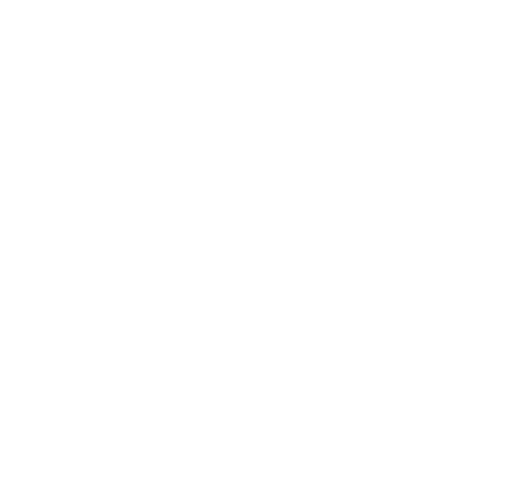
t = 0.00 s
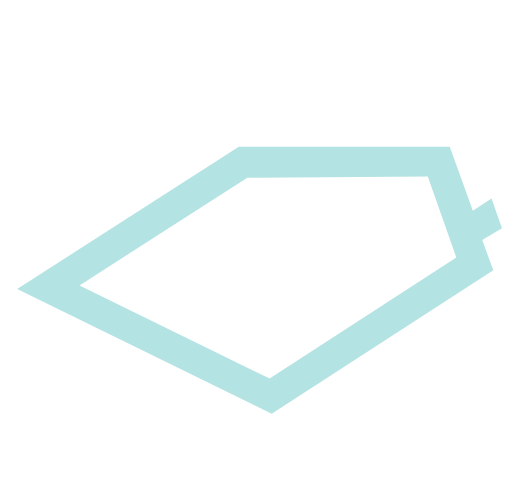
t = 0.25 s
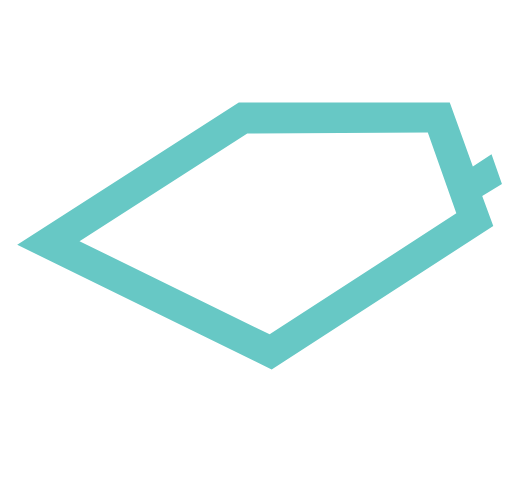
t = 0.50 s
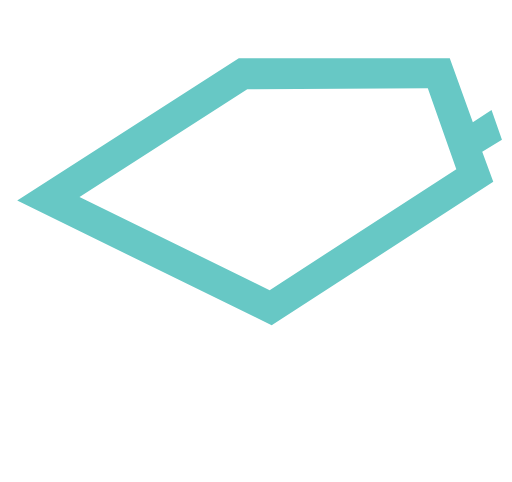
t = 0.75 s
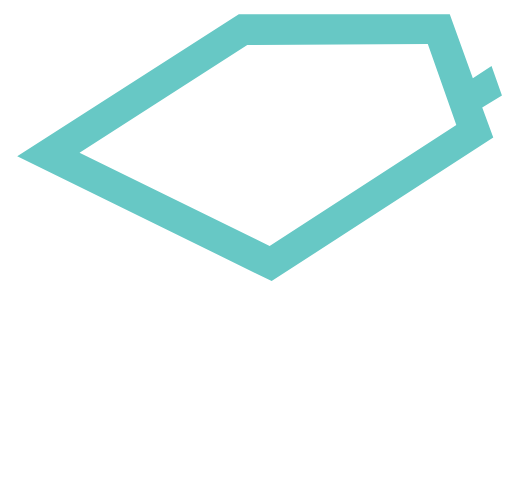
t = 1.00 s

The animated SVG that drew these frames (rendered in a browser with its animation timeline set to each time). Animation: 6 SMIL elements (animate=3,animateTransform=3); one cycle of 1.00 s.

<?xml version="1.0" encoding="utf-8"?>
<svg version="1.1" xmlns="http://www.w3.org/2000/svg" xmlns:xlink="http://www.w3.org/1999/xlink" x="0px" y="0px"
	 width="1450px" height="1360px" viewBox="0 0 1447.912 1362.462" style="enable-background:new 0 0 1447.912 1362.462;"
	 xml:space="preserve">
	 
	<g id="Logo">
		
		<g id="anim-bottom"  transform="translate(0,-270)" style="opacity:0">
			<polygon style="fill:#4391CF;" points="1334.854,754.65 1259.141,803.661 1290.241,893.013 762.307,1235.282 224.626,971.798 
				331.208,902.841 240.281,858.283 48.487,981.94 768.025,1334.545 1394.706,928.878 		"/>
			
		</g>
		
		<g id="anim-middle" transform="translate(0,-271)" style="opacity:0">
			<polygon style="fill:#27B5CA;" points="1333.859,484.987 1258.146,533.998 1289.872,623.7 761.939,965.968 224.258,702.484 
				332.868,633.011 241.94,588.453 48.118,712.626 767.657,1065.231 1394.337,659.565" />
			
		</g>

		<g id="anim-top">
			<path style="fill:#67C8C5;" d="M1419.487,269.883l-29.428-83.858l-52.882,34.738l-65.244-181.091H675.311L48.708,441.912
				l719.538,352.605l626.68-405.666l-31.198-85.115L1419.487,269.883z M762.528,695.254L224.848,431.77l474.435-304.559l510.555-3.104
				l80.624,228.879L762.528,695.254z"/>
			
		</g>
	</g>


	<animateTransform  xlink:href="#anim-top"
					id="top-in"
					attributeName="transform" 
					type="translate"
           			from="0,500" to="0,0" dur="1s" repeatCount="1" />
	<animate  xlink:href="#anim-top"
					begin="top-in.begin + 0s"
					attributeType="CSS" attributeName="opacity" 
           			from="0" to="1" dur="0.5s" repeatCount="1" />


	<animateTransform  xlink:href="#anim-middle"
					id="middle-in"
					attributeName="transform" 
					type="translate" 
					begin="top-in.end + 0s"
					fill="freeze" 
           			from="0,-271" to="0,0" 
					values="0,-271; 0,0; 0,0; 0,-271"
    				keyTimes="0; 0.15; 0.85; 1"
					dur="2s" repeatCount="indefinite" />
	<animate xlink:href="#anim-middle"
					id="middle-opacity-in"
					begin="top-in.end + 0s"
					fill="freeze" 
					attributeType="CSS" attributeName="opacity" 
           			from="0" to="1" 
					values="0; 1; 1; 0"
    				keyTimes="0; 0.15; 0.75; 1"
					dur="2s" repeatCount="indefinite" />

	<animateTransform  xlink:href="#anim-bottom"
					id="bottom-in"
					attributeName="transform" 
					type="translate" 
					begin="middle-in.begin + 0.25s;"
					fill="freeze" 
           			from="0,-270" 
					to="0,0" dur="2s"
					values="0,-270; 0,0; 0,0; 0,-270; 0,-270"
    				keyTimes="0; 0.15; 0.45; 0.85; 1"
					repeatCount="indefinite" />
	<animate xlink:href="#anim-bottom"
					id="bottom-opacity-in"
					begin="middle-in.begin + 0.25s"
					fill="freeze" 
					attributeType="CSS" attributeName="opacity" 
           			from="0" to="1" 
					values="0; 1; 1; 0; 0"
    				keyTimes="0; 0.15; 0.45; 0.75; 1"
					dur="2s" repeatCount="indefinite" />
</svg>
